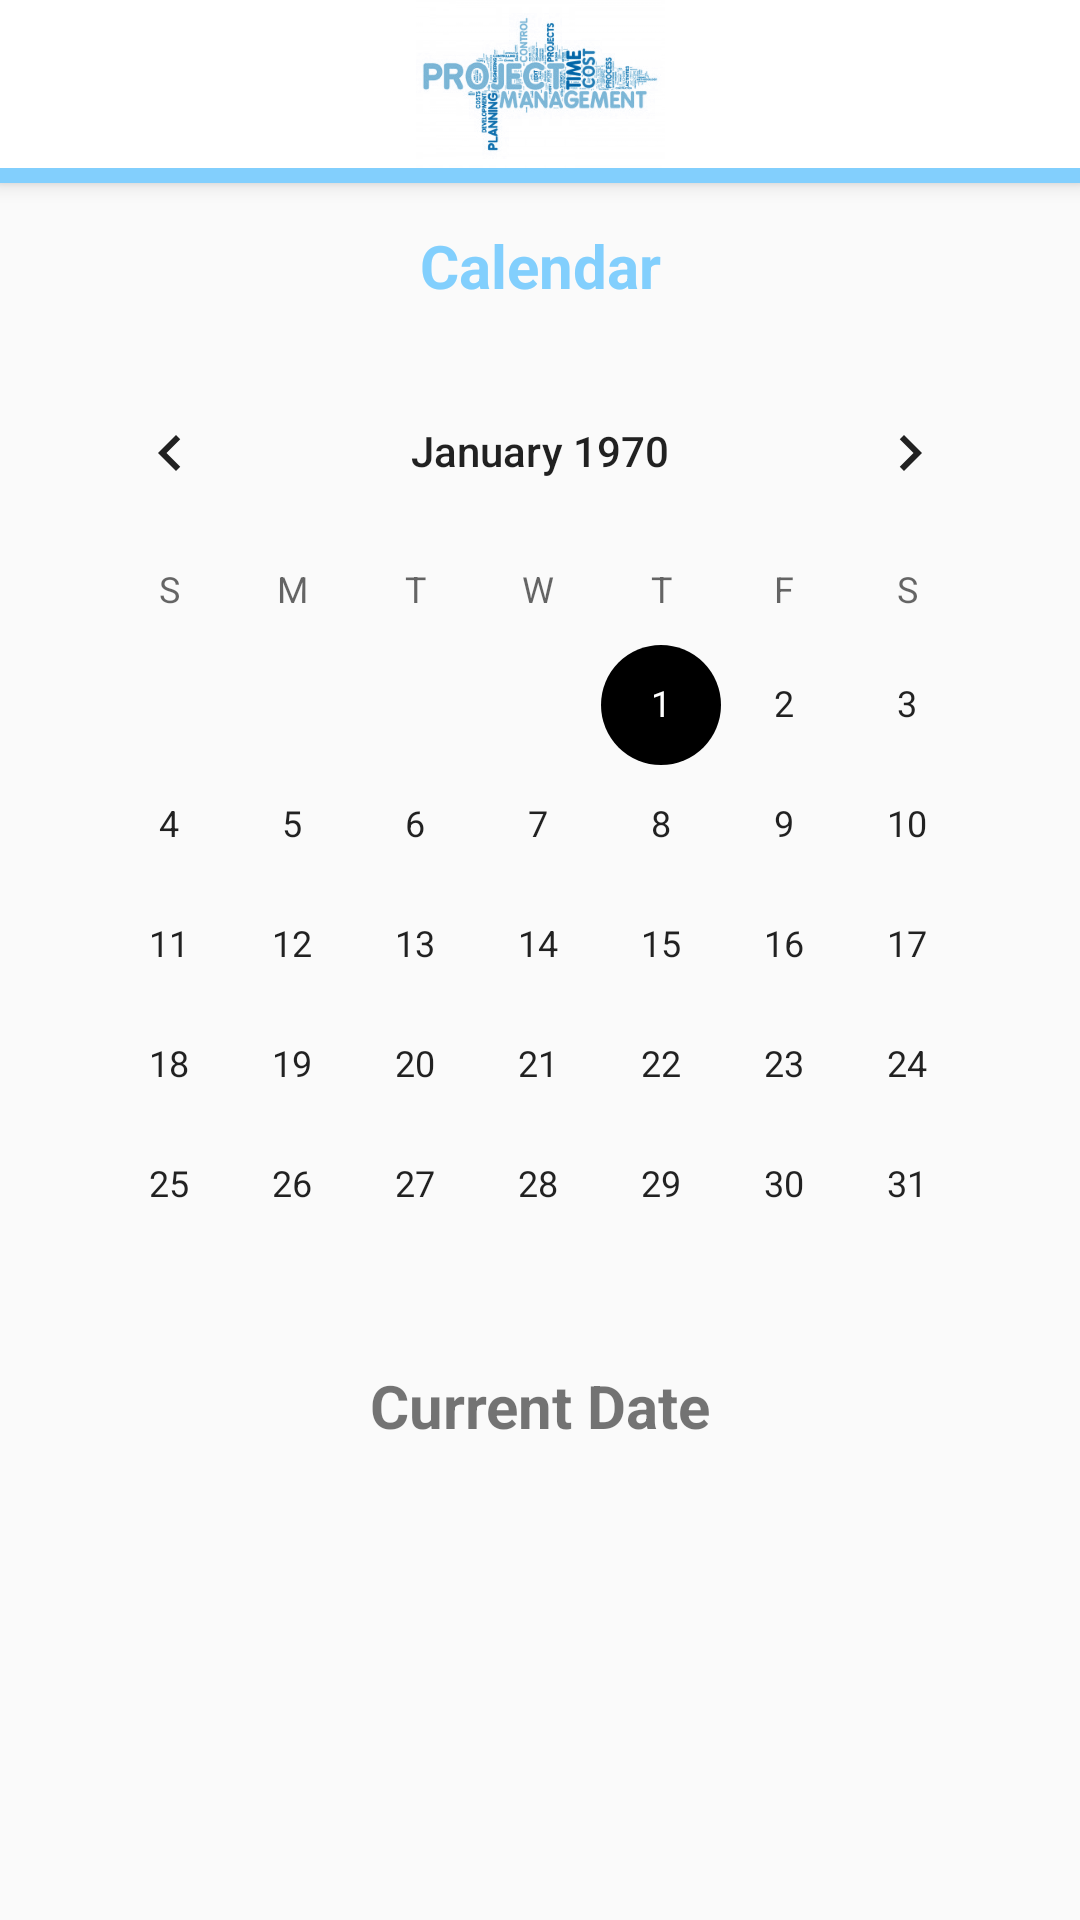

Reconstruct the res/layout file that produces this screen, plus the resources it refers to.
<!-- AndroidManifest.xml: activity theme AppTheme.NoActionBar -->
<!-- res/layout/activity_calendar.xml -->
<?xml version="1.0" encoding="utf-8"?>
<android.support.design.widget.CoordinatorLayout xmlns:android="http://schemas.android.com/apk/res/android"
    xmlns:app="http://schemas.android.com/apk/res-auto"
    xmlns:tools="http://schemas.android.com/tools"
    android:layout_width="match_parent"
    android:layout_height="match_parent"
    android:fitsSystemWindows="true"
    tools:context="com.kutztown.projectmanagement.activity.CalendarActivity">

    <android.support.design.widget.AppBarLayout
        android:layout_width="match_parent"
        android:layout_height="wrap_content"
        android:theme="@style/AppTheme.PopupOverlay">
        <LinearLayout
            android:layout_width="match_parent"
            android:layout_height="match_parent"
            android:background="#82cffd"
            android:paddingBottom="5dp">
            <android.support.v7.widget.Toolbar
                android:id="@+id/toolbar"
                android:layout_width="match_parent"
                android:layout_height="?attr/actionBarSize"
                android:background="#FFFFFF"
                app:popupTheme="@style/AppTheme.PopupOverlay" >
                <ImageView
                    android:layout_width="wrap_content"
                    android:contentDescription="Logo"
                    android:layout_height="wrap_content"
                    android:layout_gravity="center"
                    android:src="@drawable/banner_logo"/>
            </android.support.v7.widget.Toolbar>
        </LinearLayout>
    </android.support.design.widget.AppBarLayout>
    <LinearLayout
        android:orientation="vertical"
        android:layout_width="match_parent"
        android:layout_height="match_parent">
    <TextView
        android:layout_width="match_parent"
        android:layout_height="wrap_content"
        android:layout_marginTop="60dp"
        android:textAlignment="center"
        android:textSize="20dp"
        android:padding="15dp"
        android:textStyle="bold"
        android:textColor="#82cffd"
        android:text="@string/calendar"
        />

   <CalendarView
       android:id="@+id/CalendarView"
       android:layout_width="match_parent"
       android:layout_height="wrap_content"
       android:layout_marginLeft="16dp"
       android:layout_marginRight="16dp"
       android:shownWeekCount="5"
       android:showWeekNumber="false"
       />
    <TextView
        android:id="@+id/date_display"
        android:layout_width="match_parent"
        android:layout_height="wrap_content"
        android:text="Current Date"
        android:textStyle="bold"
        android:textSize="20dp"
        android:gravity="center_horizontal"/>
    </LinearLayout>

</android.support.design.widget.CoordinatorLayout>
<!-- resources referenced by this layout -->
<resources>
  <!-- drawable banner_logo: png bitmap (drawable-xxhdpi, 271940 bytes) -->
  <string name="calendar">Calendar</string>
  <style name="AppTheme.PopupOverlay" parent="ThemeOverlay.AppCompat.Light">
  
      </style>
  <style name="AppTheme.NoActionBar">
          <item name="windowActionBar">false</item>
          <item name="windowNoTitle">true</item>
      </style>
</resources>
